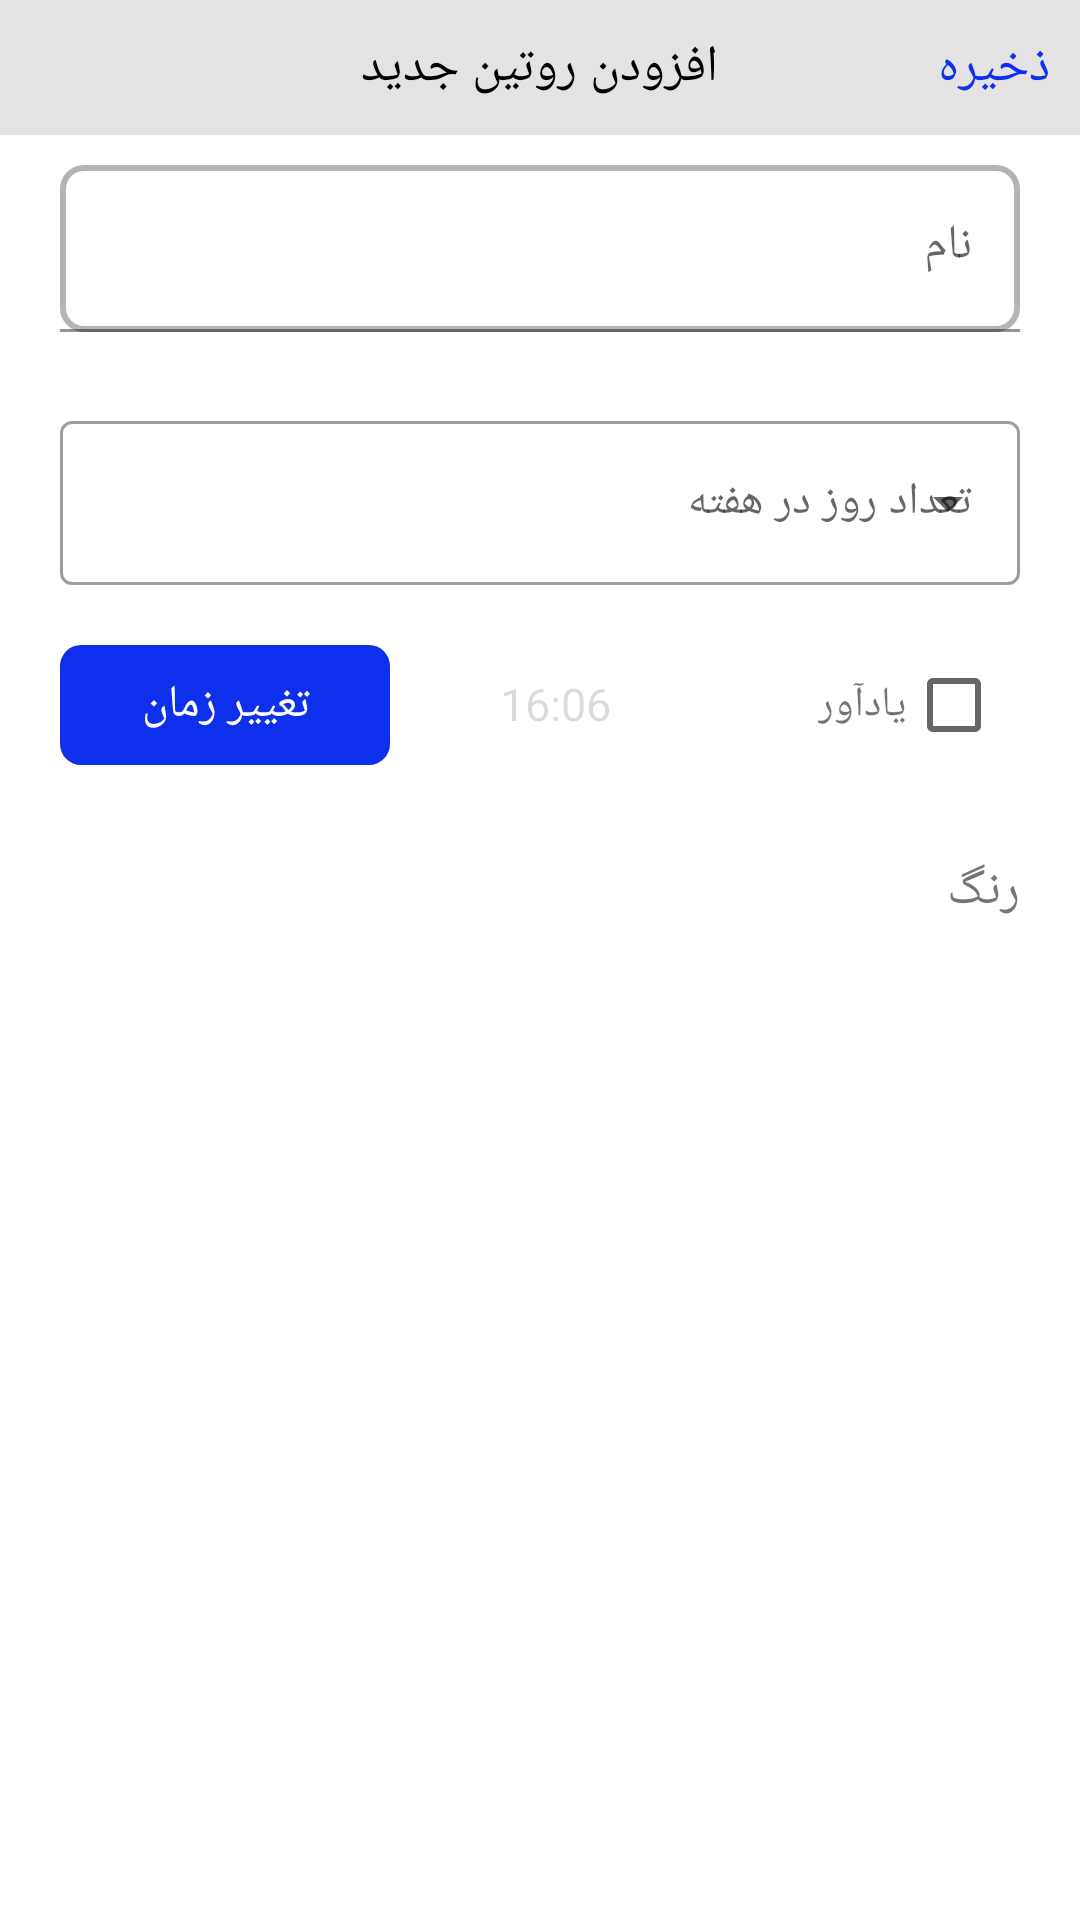

Write the Android layout XML for this screen, with the resource values it uses.
<!-- AndroidManifest.xml: application theme Theme.Routino -->
<!-- res/layout/fragment_home_add_routin_bottom_sheet.xml -->
<?xml version="1.0" encoding="utf-8"?>
<RelativeLayout xmlns:android="http://schemas.android.com/apk/res/android"
    xmlns:tools="http://schemas.android.com/tools"
    android:layout_width="match_parent"
    android:layout_height="wrap_content"
    tools:context=".ui.HomeFragment.HomeAddRoutinBottomSheetFragment">

    <RelativeLayout
        android:id="@+id/homeBottomSheetHeaderLayout"
        android:layout_width="match_parent"
        android:layout_height="45dp"
        android:background="#E4E2E2">

        <TextView
            android:id="@+id/homeBottomsheetTitleTV"
            android:layout_width="wrap_content"
            android:layout_height="wrap_content"
            android:layout_centerInParent="true"
            android:fontFamily="@font/koodak"
            android:text="@string/addNewRoutin"
            android:textColor="@color/black"
            android:textSize="17sp">
        </TextView>

        <TextView
            android:id="@+id/homeFragmentSaveTV"
            android:layout_width="wrap_content"
            android:layout_height="wrap_content"
            android:layout_alignParentEnd="true"
            android:layout_centerVertical="true"
            android:layout_marginRight="10dp"
            android:fontFamily="@font/koodak"
            android:text="@string/save"
            android:textColor="@color/Blue"
            android:textSize="17sp">
        </TextView>
    </RelativeLayout>

    <com.google.android.material.textfield.TextInputLayout
        android:id="@+id/bottomshetTitleLayout"
        android:layout_width="match_parent"
        android:layout_height="80sp"
        android:layout_below="@id/homeBottomSheetHeaderLayout"
        android:layout_marginStart="10dp"
        android:layout_marginEnd="10dp"
        android:background="@color/white"
        android:padding="10dp">

        <EditText
            android:id="@+id/homeBottomSheetTitleEdt"
            android:layout_width="match_parent"
            android:layout_height="wrap_content"
            android:layout_gravity="end"
            android:background="@drawable/bottomsheet_button_border"
            android:fontFamily="@font/koodak"
            android:hint="@string/Name"
            android:textAlignment="textEnd" />

    </com.google.android.material.textfield.TextInputLayout>


    <com.google.android.material.textfield.TextInputLayout
        style="@style/Widget.MaterialComponents.TextInputLayout.OutlinedBox.ExposedDropdownMenu"
        android:id="@+id/bottomshetTimesInWeekLayout"
        android:layout_width="match_parent"
        android:layout_height="80sp"
        android:layout_below="@id/bottomshetTitleLayout"
        android:layout_marginStart="10dp"
        android:layout_marginEnd="10dp"
        android:clickable="false"
        android:background="@color/white"
        android:padding="10dp">

        <AutoCompleteTextView
            android:id="@+id/homeBottomSheetAutoCompleteTV"
            android:layout_width="match_parent"
            android:layout_height="match_parent"
            android:fontFamily="@font/koodak"
            android:hint="@string/TimesInWeek"
            android:inputType="none"
            android:padding="10dp"
            android:textSize="15dp" />

    </com.google.android.material.textfield.TextInputLayout>


    <LinearLayout
        android:id="@+id/homeBottomSheetRemmemberLayout"
        android:layout_width="match_parent"
        android:layout_height="60dp"
        android:layout_below="@id/bottomshetTimesInWeekLayout"
        android:orientation="horizontal"
        android:padding="10dp">

        <androidx.appcompat.widget.AppCompatButton
            android:enabled="false"
            android:layout_width="0dp"
            android:layout_height="wrap_content"
            android:id="@+id/homeFragmentChangeTimeBtn"
            android:layout_gravity="center"
            android:layout_marginStart="10dp"
            android:layout_weight="1"
            android:background="@drawable/bottomsheet_btn"
            android:fontFamily="@font/koodak"
            android:text="@string/ChangeLAnguage"
            android:textColor="@color/white"
            android:textSize="15dp">
        </androidx.appcompat.widget.AppCompatButton>

        <TextView
            android:enabled="false"
            android:id="@+id/homeBottomSheetTimeTV"
            android:layout_width="0dp"
            android:layout_height="wrap_content"
            android:layout_weight="1"
            android:fontFamily="@font/koodak"
            android:gravity="center"
            android:text="16:06"
            android:textSize="15dp">
        </TextView>

        <RelativeLayout
            android:layout_width="0dp"
            android:layout_height="match_parent"
            android:layout_weight="1">

            <CheckBox
                android:id="@+id/homeBottomSheetRememberCheckBox"
                android:layout_width="wrap_content"
                android:layout_height="wrap_content"
                android:layout_alignParentEnd="true"
                android:layout_centerVertical="true">
            </CheckBox>

            <TextView
                android:layout_width="wrap_content"
                android:layout_height="wrap_content"
                android:layout_centerVertical="true"
                android:layout_toLeftOf="@id/homeBottomSheetRememberCheckBox"
                android:fontFamily="@font/koodak"
                android:text="@string/Remember">
            </TextView>

        </RelativeLayout>

    </LinearLayout>

    <LinearLayout
        android:visibility="gone"
        android:id="@+id/homeBottomSheetDaysLayout"
        android:layout_width="match_parent"
        android:layout_height="45dp"
        android:layout_below="@id/homeBottomSheetRemmemberLayout"
        android:gravity="center_horizontal">

        <com.google.android.material.chip.Chip
            android:checkable="true"
            android:id="@+id/chip_homeBottomSheet_friday"
            android:layout_width="wrap_content"
            android:layout_height="wrap_content"
            android:text="@string/friday">

        </com.google.android.material.chip.Chip>

        <com.google.android.material.chip.Chip
            android:checkable="true"
            android:id="@+id/chip_homeBottomSheet_thursday"
            android:layout_width="wrap_content"
            android:layout_height="wrap_content"
            android:text="@string/thursday">

        </com.google.android.material.chip.Chip>

        <com.google.android.material.chip.Chip
            android:checkable="true"
            android:id="@+id/chip_homeBottomSheet_wednesday"
            android:layout_width="wrap_content"
            android:layout_height="wrap_content"
            android:text="@string/wednesday">

        </com.google.android.material.chip.Chip>

        <com.google.android.material.chip.Chip
            android:checkable="true"
            android:id="@+id/chip_homeBottomSheet_thusday"
            android:layout_width="wrap_content"
            android:layout_height="wrap_content"
            android:text="@string/thusday">
        </com.google.android.material.chip.Chip>

        <com.google.android.material.chip.Chip
            android:checkable="true"
            android:id="@+id/chip_homeBottomSheet_monday"
            android:layout_width="wrap_content"
            android:layout_height="wrap_content"
            android:text="@string/monday">
        </com.google.android.material.chip.Chip>

        <com.google.android.material.chip.Chip
            android:checkable="true"
            android:id="@+id/chip_homeBottomSheet_sunday"
            android:layout_width="wrap_content"
            android:layout_height="wrap_content"
            android:text="@string/sunday">
        </com.google.android.material.chip.Chip>

        <com.google.android.material.chip.Chip
            android:checkable="true"
            android:id="@+id/chip_homeBottomSheet_satherday"
            android:layout_width="wrap_content"
            android:layout_height="wrap_content"
            android:text="@string/saturday">
        </com.google.android.material.chip.Chip>

    </LinearLayout>

    <TextView
        android:id="@+id/homeBottomSheetColorTv"
        android:layout_width="wrap_content"
        android:layout_height="wrap_content"
        android:layout_below="@id/homeBottomSheetDaysLayout"
        android:layout_alignParentEnd="true"
        android:layout_margin="20dp"
        android:layout_marginTop="30sp"
        android:fontFamily="@font/koodak"
        android:text="@string/Color"
        android:textSize="17dp">
    </TextView>

    <androidx.recyclerview.widget.RecyclerView
        android:id="@+id/homeBottomSheetColorRV"
        android:layout_width="match_parent"
        android:layout_height="wrap_content"
        android:layout_below="@id/homeBottomSheetColorTv"
        android:padding="10dp">
    </androidx.recyclerview.widget.RecyclerView>

</RelativeLayout>
<!-- resources referenced by this layout -->
<resources>
  <color name="Blue">#0E30ED</color>
  <color name="black">#FF000000</color>
  <color name="white">#FFFFFFFF</color>
  <!-- drawable bottomsheet_btn (drawable) -->
  <?xml version="1.0" encoding="utf-8"?>
  <shape xmlns:android="http://schemas.android.com/apk/res/android">
  
      <solid android:color="@color/Blue" />
  
      <corners android:radius="7dp" />
  
  </shape>
  <!-- drawable bottomsheet_button_border (drawable) -->
  <?xml version="1.0" encoding="utf-8"?>
  <shape xmlns:android="http://schemas.android.com/apk/res/android">
  
      <corners android:radius="7dp">
      </corners>
  
      <solid android:color="@color/white">
      </solid>
  
      <stroke android:color="#B5B3B3" android:width="2dp">
      </stroke>
  
  </shape>
  <string name="ChangeLAnguage">تغییر زمان</string>
  <string name="Color">رنگ</string>
  <string name="Name">نام</string>
  <string name="Remember">یادآور</string>
  <string name="TimesInWeek">تعداد روز در هفته</string>
  <string name="addNewRoutin">افزودن روتین جدید</string>
  <string name="friday">ج</string>
  <string name="monday">د</string>
  <string name="saturday">ش</string>
  <string name="save">ذخیره</string>
  <string name="sunday">ی</string>
  <string name="thursday">پ</string>
  <string name="thusday">س</string>
  <string name="wednesday">چ</string>
  <style name="Theme.Routino" parent="Theme.MaterialComponents.DayNight.NoActionBar">
          
          <item name="colorPrimary">@color/Blue</item>
          <item name="colorPrimaryVariant">@color/Blue</item>
          <item name="colorOnPrimary">@color/white</item>
          
          <item name="colorSecondary">@color/teal_200</item>
          <item name="colorSecondaryVariant">@color/teal_700</item>
          <item name="colorOnSecondary">@color/black</item>
          
          <item name="android:statusBarColor">?attr/colorPrimaryVariant</item>
          
      </style>
  <color name="teal_200">#FF03DAC5</color>
  <color name="teal_700">#FF018786</color>
</resources>
